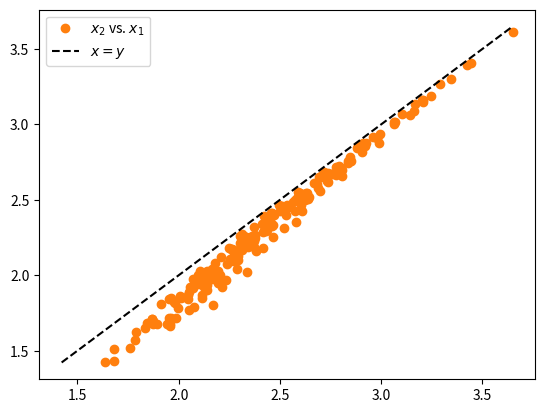
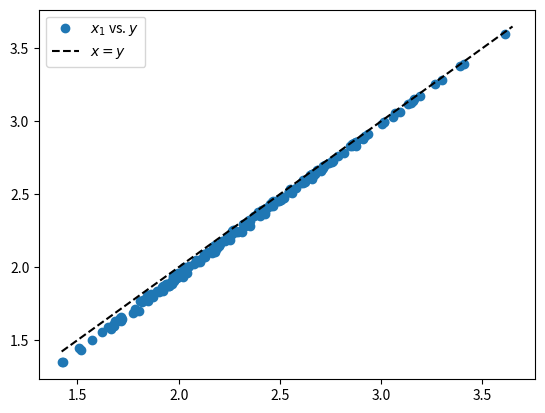
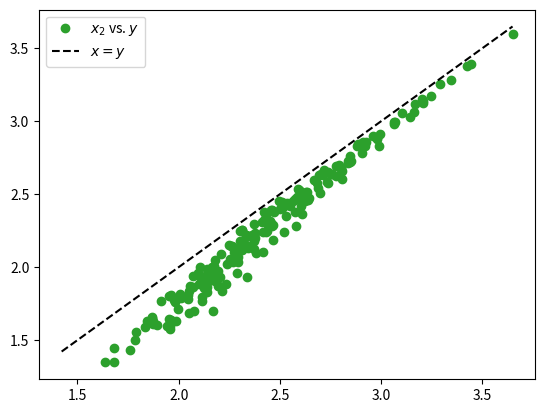

Generate these figures, in order, with matplotlib:
import numpy as np
import matplotlib.pyplot as plt
import math


# Lotka - Volterra PP Model
# dxdt = alpha * x - beta * x * y
# dydt = delta * x * y - gamma * y


# A very simple data structure for settings
class Settings:
    def __init__(self, finalt=50.0, dt=0.01, u0=np.array([100, 10])):
        self.finalt = finalt
        self.nt = math.ceil(finalt / dt)
        self.u0 = u0
        self.deltat = dt
        self.timespan = np.linspace(0, finalt, self.nt+1)


def get_qoi_samples(rv_samples, settings):

    qvals = np.zeros((np.shape(rv_samples)[0], ))
    for i in range(np.shape(rv_samples)[0]):
        sol = ode_pp(rv_samples[i, :], settings)
        qvals[i] = sol[0, -1]

    return qvals


def ode_pp(params, settings):

    # Random variables
    alpha = params[0]
    beta = params[1]
    delta = params[2]
    gamma = params[3]

    # Settings
    nt = settings.nt
    u = settings.u0
    finalt = settings.finalt
    sol = np.zeros((2, nt + 1))
    sol[:, 0] = u

    # Apply an explicit, forth-order Runge-Kutta scheme to integrate
    time = 0.0  # current time
    tol = 1e-6  # tolerance for time mismatch
    for k in range(nt):

        # Reduce time step size of the last step if necessary
        dt = settings.deltat
        if (k+1)*dt > finalt:
            dt = finalt - k*dt

        # 4th order RK slope estimates
        y1 = u
        k1 = np.array([alpha * y1[0] - beta * y1[0] * y1[1], delta * y1[0] * y1[1] - gamma * y1[1]])
        y2 = u + dt * k1 / 2
        k2 = np.array([alpha * y2[0] - beta * y2[0] * y2[1], delta * y2[0] * y2[1] - gamma * y2[1]])
        y3 = u + dt * k2 / 2
        k3 = np.array([alpha * y3[0] - beta * y3[0] * y3[1], delta * y3[0] * y3[1] - gamma * y3[1]])
        y4 = u + dt * k3
        k4 = np.array([alpha * y4[0] - beta * y4[0] * y4[1], delta * y4[0] * y4[1] - gamma * y4[1]])

        # Average and update
        u = u + dt / 6 * (k1 + 2 * k2 + 2 * k3 + k4)
        sol[:, k + 1] = u
        time = time + dt

        # Check times
        if k == nt-1 and time - finalt > tol:
            print('Final time mismatch: ' + str(time) + 'vs.' + str(finalt))

    return sol


if __name__ == '__main__':

    # Model settings
    u0 = np.array([5, 1])
    finalt = 1.0
    dt_hf = 0.01
    dt_lf_1 = 0.7
    dt_lf_2 = 0.9

    # Samples
    n_hf = 200
    samples = np.random.uniform(low=0.4, high=0.6, size=(n_hf, 4))

    # High-fidelity model
    hf_settings = Settings(finalt=finalt, dt=dt_hf, u0=u0)
    hf_sol = np.zeros((n_hf, len(hf_settings.u0), hf_settings.nt+1))
    for i in range(n_hf):
        hf_sol[i, :, :] = ode_pp(samples[i, :], hf_settings)

    # Low-fidelity model 1
    n_lf_1 = n_hf
    lf_1_settings = Settings(finalt=finalt, dt=dt_lf_1, u0=u0)
    lf_1_sol = np.zeros((n_lf_1, len(lf_1_settings.u0), lf_1_settings.nt + 1))
    for i in range(n_lf_1):
        lf_1_sol[i, :, :] = ode_pp(samples[i, :], lf_1_settings)

    # Low-fidelity model 2
    n_lf_2 = n_hf
    lf_2_settings = Settings(finalt=finalt, dt=dt_lf_2, u0=u0)
    lf_2_sol = np.zeros((n_lf_2, len(lf_2_settings.u0), lf_2_settings.nt + 1))
    for i in range(n_lf_2):
        lf_2_sol[i, :, :] = ode_pp(samples[i, :], lf_2_settings)

    # Solution plots
    # plt.figure()
    # plt.plot(lf_1_settings.timespan, np.transpose(lf_1_sol[:, 0, :]), 'C0-')
    # plt.plot(lf_1_settings.timespan, np.transpose(lf_1_sol[:, 1, :]), 'C1-')
    # plt.figure()
    # plt.plot(hf_settings.timespan, np.transpose(hf_sol[:, 0, :]), 'C0-')
    # plt.plot(hf_settings.timespan, np.transpose(hf_sol[:, 1, :]), 'C1-')
    # plt.figure()
    # plt.plot(lf_2_settings.timespan, np.transpose(lf_2_sol[:, 0, :]), 'C0-')
    # plt.plot(lf_2_settings.timespan, np.transpose(lf_2_sol[:, 1, :]), 'C1-')
    # plt.show()
    # exit()

    x1_qvals = lf_1_sol[:, 0, -1]
    x2_qvals = lf_2_sol[:, 0, -1]
    y_qvals = hf_sol[:, 0, -1]
    lin = np.linspace(np.min([x1_qvals, x2_qvals]), np.max([x1_qvals, x2_qvals]), len(x1_qvals))

    # Correlate x2 and x1
    plt.figure()
    plt.plot(x2_qvals, x1_qvals, 'oC1', label='$x_2$ vs. $x_1$')
    plt.plot(lin, lin, '--k', label='$x=y$')
    plt.legend()

    # Correlate x1 and y
    plt.figure()
    plt.plot(x1_qvals, y_qvals, 'oC0', label='$x_1$ vs. $y$')
    plt.plot(lin, lin, '--k', label='$x=y$')
    plt.legend()

    # Correlate x2 and y
    plt.figure()
    plt.plot(x2_qvals, y_qvals, 'oC2', label='$x_2$ vs. $y$')
    plt.plot(lin, lin, '--k', label='$x=y$')
    plt.legend()

    plt.show()
    exit()